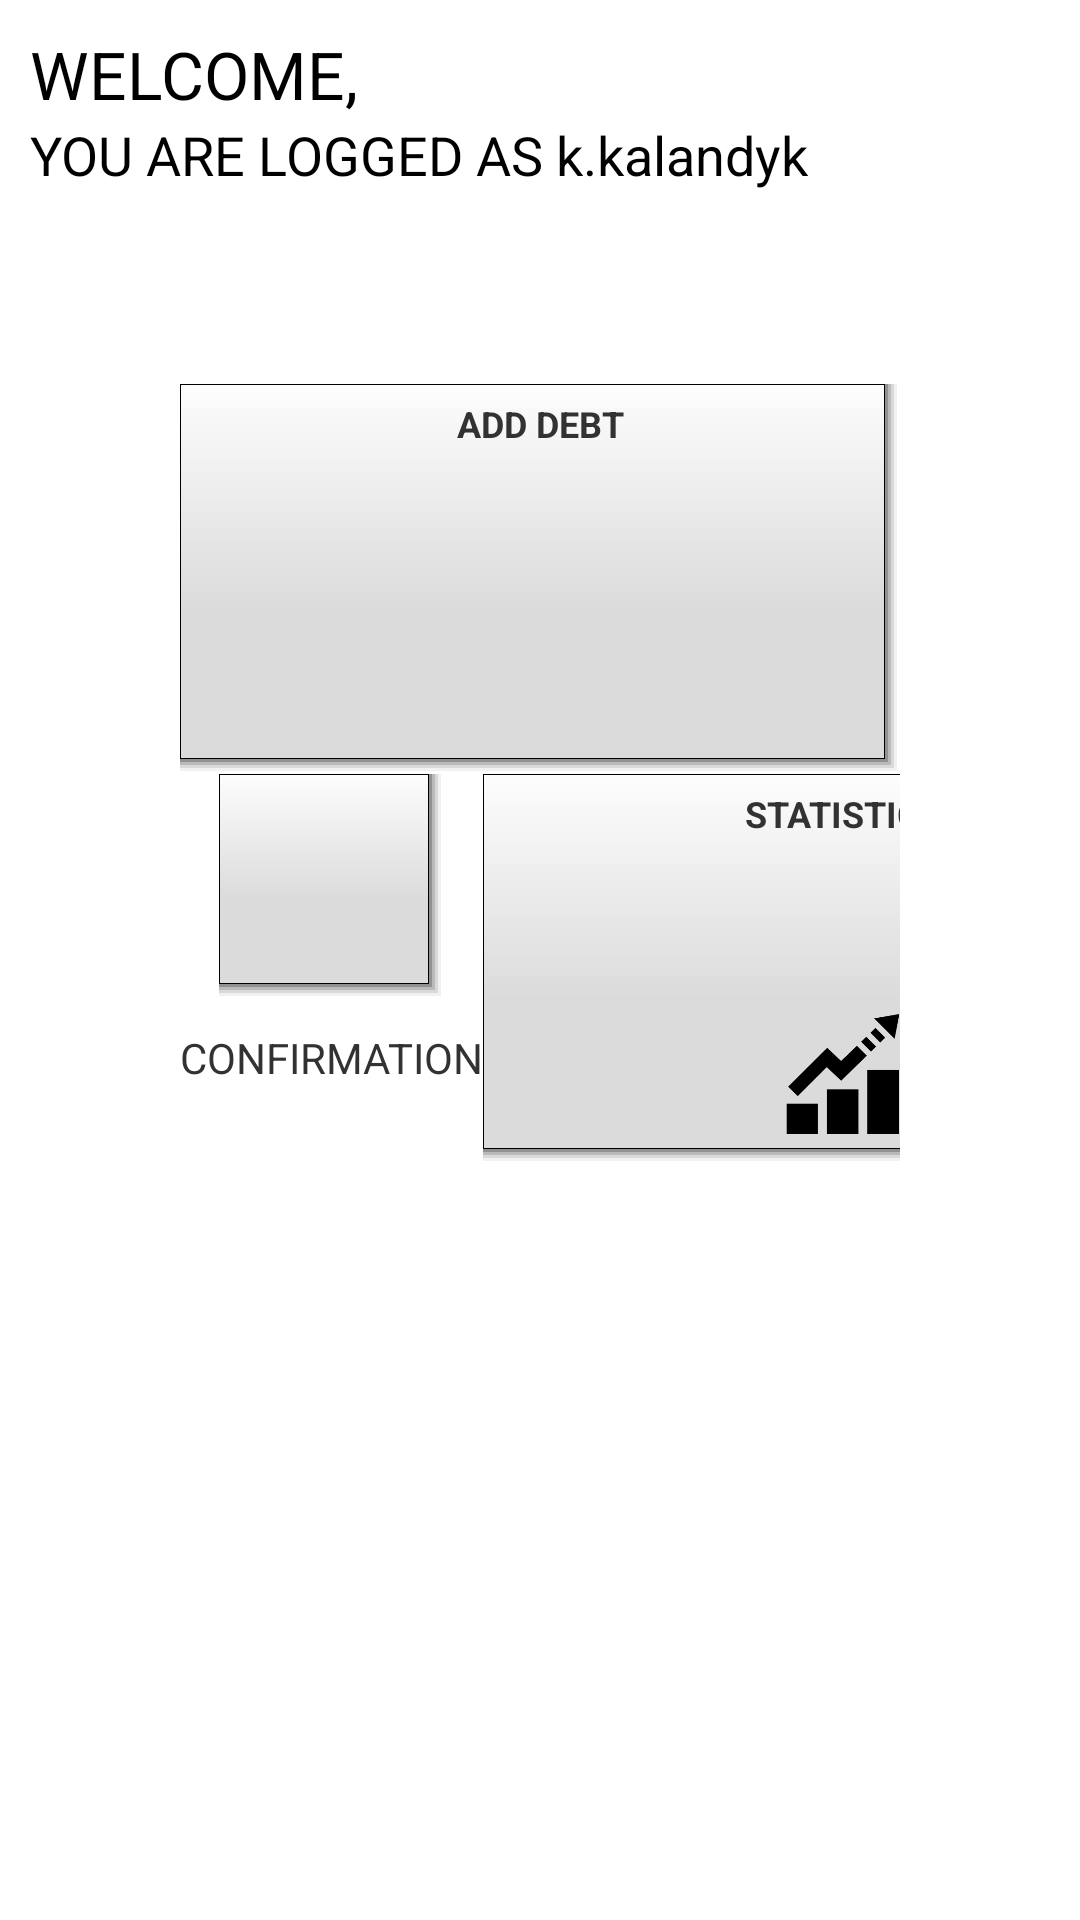

The Android layout XML behind this screen, and the referenced resources:
<!-- AndroidManifest.xml: application theme android:Theme.Holo.Light.DarkActionBar -->
<!-- res/layout/main_dashboard.xml -->
<LinearLayout
    android:orientation="vertical"
    android:layout_width="fill_parent"
    android:layout_height="fill_parent"
    xmlns:android="http://schemas.android.com/apk/res/android"
    android:weightSum="1">


    <LinearLayout
        android:id="@+id/header"
        android:orientation="vertical"
        android:layout_width="fill_parent"
        android:layout_height="0dp"
        android:layout_weight="0.2"
        android:padding="10dp">


        <TextView
            android:layout_width="wrap_content"
            android:layout_height="wrap_content"
            android:textAppearance="?android:attr/textAppearanceLarge"
            android:text="WELCOME, "
            android:id="@+id/textView" />

        <TextView
            android:layout_width="wrap_content"
            android:layout_height="wrap_content"
            android:textAppearance="?android:attr/textAppearanceMedium"
            android:text="YOU ARE LOGGED AS k.kalandyk"
            android:id="@+id/textView2" />
    </LinearLayout>

    <LinearLayout
        android:id="@+id/content"
        android:orientation="vertical"
        android:layout_width="fill_parent"
        android:layout_height="100dp"
        android:layout_weight="0.41"
        android:padding="20dp"
        android:weightSum="1">

        <LinearLayout
            android:id="@+id/header"
            android:orientation="horizontal"
            android:layout_width="fill_parent"
            android:layout_height="130dp"
            android:weightSum="1"
            android:paddingLeft="40dp"
            android:paddingRight="40dp">

            <include layout="@layout/dashboard_button_add_debt" />

        </LinearLayout>

        <LinearLayout
            android:id="@+id/header"
            android:orientation="horizontal"
            android:layout_width="fill_parent"
            android:layout_height="130dp"
            android:weightSum="1"
            android:paddingLeft="40dp"
            android:paddingRight="40dp">

            <include layout="@layout/dashboard_button_confirm" />

            <include layout="@layout/dashboard_button_statistics" />
        </LinearLayout>

    </LinearLayout>

    <LinearLayout
        android:id="@+id/footer"
        android:orientation="horizontal"
        android:layout_width="fill_parent"
        android:layout_height="0dp"
        android:layout_weight="0.39"
        android:padding="10dp">
        


    </LinearLayout>
</LinearLayout>
<!-- res/layout/dashboard_button_add_debt.xml (included above) -->
<?xml version="1.0" encoding="utf-8"?>
<LinearLayout xmlns:android="http://schemas.android.com/apk/res/android"

android:id="@+id/header"
android:orientation="vertical"
android:layout_width="fill_parent"
android:layout_height="fill_parent"
android:weightSum="1"
android:gravity="center_horizontal">


<RelativeLayout
    android:id="@+id/menu_button_layout"
    android:layout_width="fill_parent"
    android:layout_height="fill_parent">
    <Button
        android:id="@+id/menu_button_add"
        android:layout_width="fill_parent"
        android:layout_height="fill_parent"
        android:layout_weight="0.75"
        android:background="@drawable/dashboard_tile_drawable"
        android:onClick="onButtonClickEvent"/>
    <TextView
        android:layout_width="fill_parent"
        android:layout_height="fill_parent"
        android:layout_marginTop="5dp"
        android:textSize="12dip"
        android:textStyle="bold"
        android:layout_alignParentTop="true"
        android:gravity="top|center"
        android:textAppearance="?android:attr/textAppearanceSmall"
        android:text="ADD DEBT"
        />

    <ImageView
        android:layout_width="60dp"
        android:layout_height="60dp"
        android:padding="10dp"
        android:id="@+id/imageView"
        android:layout_alignParentBottom="true"
        android:layout_alignParentRight="true"
        android:layout_alignParentLeft="true"
        android:src="@drawable/new_debt" />
</RelativeLayout>
</LinearLayout>
<!-- res/layout/dashboard_button_confirm.xml (included above) -->
<?xml version="1.0" encoding="utf-8"?>
<LinearLayout xmlns:android="http://schemas.android.com/apk/res/android"
    android:id="@+id/header"
    android:orientation="horizontal"
    android:layout_width="0dp"
    android:layout_weight="0.5"
    android:layout_height="150dp">

    <LinearLayout
        android:id="@+id/header"
        android:orientation="vertical"
        android:layout_width="0dp"
        android:layout_height="fill_parent"
        android:layout_weight="0.5"
        android:paddingBottom="30dp"
        android:weightSum="1"
        android:gravity="center_horizontal">


        <RelativeLayout
            android:layout_width="75dp"
            android:layout_height="75dp">

            <Button
                android:layout_width="75dp"
                android:layout_height="75dp"
                android:layout_weight="0.75"
                android:background="@drawable/dashboard_tile_drawable"
                android:onClick="onButtonClickEvent"/>

            <ImageView
                android:layout_width="wrap_content"
                android:layout_height="wrap_content"
                android:padding="25dp"
                android:id="@+id/imageView"
                android:layout_alignParentBottom="true"
                android:layout_alignParentRight="true"
                android:layout_alignParentTop="true"
                android:layout_alignParentLeft="true"
                android:src="@drawable/confirm"
                />

            <ImageView
                android:layout_width="wrap_content"
                android:layout_height="wrap_content"
                android:id="@+id/imageView"
                android:src="@drawable/red_button"
                android:layout_alignParentBottom="true"
                android:layout_alignParentRight="true"
                android:layout_alignParentTop="true"
                android:layout_alignParentLeft="true"
                android:visibility="gone"/>

            <TextView
                android:layout_width="wrap_content"
                android:layout_height="wrap_content"
                android:layout_marginTop="10dp"
                android:textAppearance="?android:attr/textAppearanceLarge"
                android:gravity="center|center_vertical"
                android:textStyle="bold"
                android:text="6"
                android:id="@+id/textView"
                android:textColor="@android:color/white"
                android:layout_alignParentBottom="true"
                android:layout_alignParentRight="true"
                android:layout_alignParentTop="true"
                android:layout_alignParentLeft="true"
                android:visibility="gone"/>

        </RelativeLayout>

        <TextView
            android:layout_width="wrap_content"
            android:layout_height="wrap_content"
            android:layout_marginTop="10dp"
            android:textAppearance="?android:attr/textAppearanceSmall"
            android:gravity="center"
            android:text="CONFIRMATION"
            android:id="@+id/textView" />

    </LinearLayout>


    
</LinearLayout>
<!-- res/layout/dashboard_button_statistics.xml (included above) -->
<?xml version="1.0" encoding="utf-8"?>
<LinearLayout xmlns:android="http://schemas.android.com/apk/res/android"

    android:id="@+id/header"
    android:orientation="vertical"
    android:layout_width="fill_parent"
    android:layout_height="fill_parent"
    android:weightSum="1"
    android:gravity="center_horizontal">


    <RelativeLayout
        android:id="@+id/menu_button_layout"
        android:layout_width="fill_parent"
        android:layout_height="fill_parent">
        <Button
            android:id="@+id/menu_button_add"
            android:layout_width="fill_parent"
            android:layout_height="fill_parent"
            android:layout_weight="0.75"
            android:background="@drawable/dashboard_tile_drawable"
            android:onClick="onButtonClickEvent"/>
        <TextView
            android:layout_width="fill_parent"
            android:layout_height="fill_parent"
            android:layout_marginTop="5dp"
            android:textStyle="bold"
            android:textSize="12dip"
            android:layout_alignParentTop="true"
            android:gravity="top|center"
            android:textAppearance="?android:attr/textAppearanceSmall"
            android:text="STATISTICS"
            />

        <ImageView
            android:layout_width="60dp"
            android:layout_height="60dp"
            android:padding="10dp"
            android:id="@+id/imageView"
            android:layout_alignParentBottom="true"
            android:layout_alignParentRight="true"
            android:layout_alignParentLeft="true"
            android:src="@drawable/statistics" />
    </RelativeLayout>
</LinearLayout>
<!-- resources referenced by this layout -->
<resources>
  <!-- drawable dashboard_tile_drawable: vector/xml drawable (drawable-hdpi, 2099 chars, omitted) -->
  <!-- drawable red_button: png bitmap (drawable, 5566 bytes) -->
  <!-- drawable statistics: png bitmap (drawable, 4923 bytes) -->
</resources>
